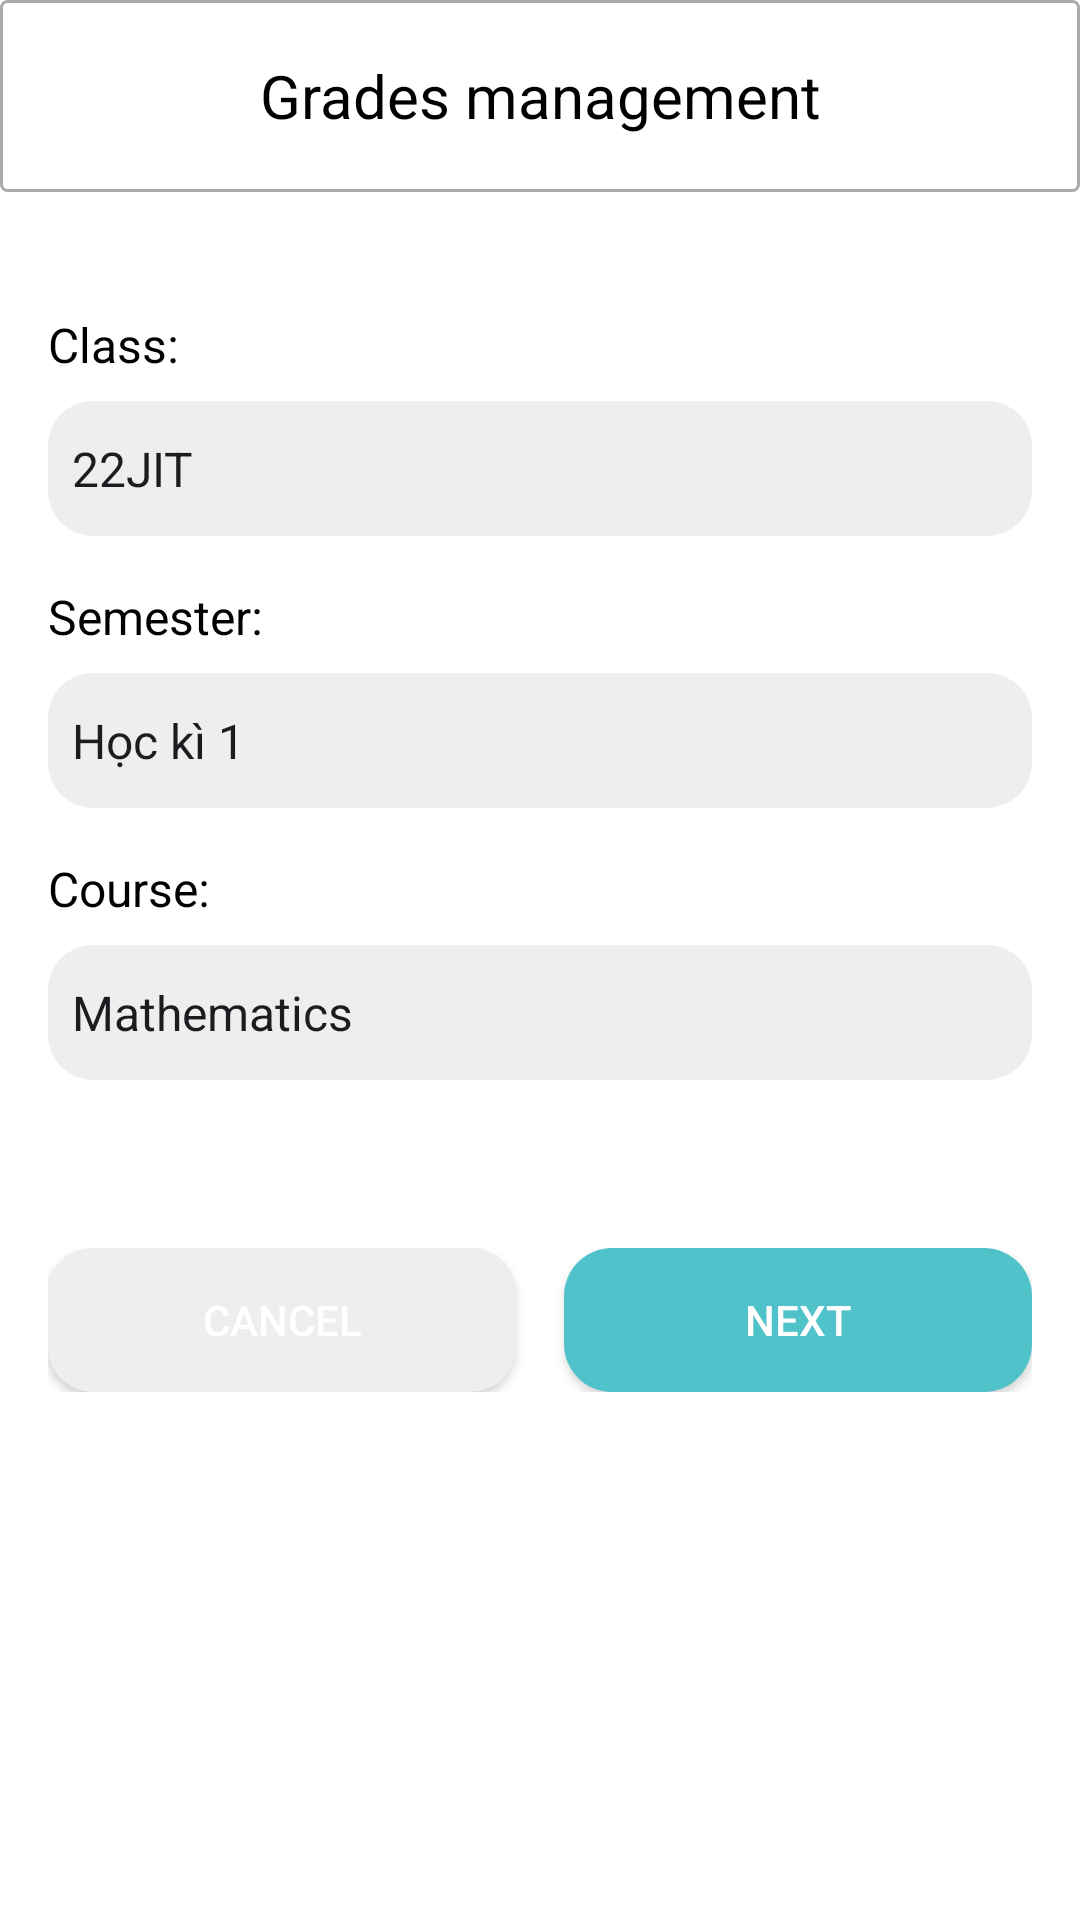

This screen was rendered from an Android layout file. Write that file and the resources it references.
<!-- AndroidManifest.xml: application theme Theme._22IT227_HuỳnhThịPhước_22JIT -->
<!-- res/layout/gradesmanagement.xml -->
<?xml version="1.0" encoding="utf-8"?>
<LinearLayout xmlns:android="http://schemas.android.com/apk/res/android"
    xmlns:tools="http://schemas.android.com/tools"
    android:layout_width="match_parent"
    android:layout_height="match_parent"
    android:orientation="vertical"
    android:background="@color/white"
    tools:context=".GradesManaActivity">

    
    <androidx.appcompat.widget.Toolbar
        android:id="@+id/toolbar"
        android:layout_width="match_parent"
        android:layout_height="wrap_content"
        android:background="@drawable/tab_background"
        android:theme="?attr/actionBarTheme">

        
        <ImageButton
            android:id="@+id/btnBack"
            android:layout_width="wrap_content"
            android:layout_height="wrap_content"
            android:layout_marginStart="10dp"
            android:layout_marginTop="15dp"
            android:layout_gravity="start|center_vertical"
            android:background="?attr/selectableItemBackgroundBorderless"
            android:contentDescription="Back Button"
            android:src="@drawable/chevron_l"
            tools:ignore="TouchTargetSizeCheck" />

        
        <TextView
            android:id="@+id/toolbarTitle"
            android:layout_width="wrap_content"
            android:layout_height="wrap_content"
            android:layout_gravity="center"
            android:text="Grades management"
            android:textColor="@color/black"
            android:textSize="20sp"
            android:textStyle="normal"
            android:layout_marginTop="15dp"
            />
    </androidx.appcompat.widget.Toolbar>

    <LinearLayout
        android:layout_width="match_parent"
        android:layout_height="wrap_content"
        android:orientation="vertical"
        android:padding="16dp"
        android:layout_marginTop="24dp"
        android:elevation="4dp"
        >

        <TextView
            android:layout_width="match_parent"
            android:layout_height="wrap_content"
            android:text="Class:"
            android:textSize="16sp"
            android:textColor="@android:color/black"
            android:paddingBottom="8dp" />

        <Spinner
            android:id="@+id/spinnerlop"
            android:layout_width="match_parent"
            android:layout_height="45dp"
            android:background="@drawable/spinner"
            android:entries="@array/class_array"
            tools:ignore="TouchTargetSizeCheck" />

        <TextView
            android:layout_width="match_parent"
            android:layout_height="wrap_content"
            android:text="Semester:"
            android:textSize="16sp"
            android:textColor="@android:color/black"
            android:paddingTop="16dp"
            android:paddingBottom="8dp" />

        <Spinner
            android:id="@+id/spinnerhocky"
            android:layout_width="match_parent"
            android:layout_height="45dp"
            android:background="@drawable/spinner"
            android:entries="@array/semesters_array"
            tools:ignore="TouchTargetSizeCheck" />

        <TextView
            android:layout_width="match_parent"
            android:layout_height="wrap_content"
            android:text="Course:"
            android:textSize="16sp"
            android:textColor="@android:color/black"
            android:paddingTop="16dp"
            android:paddingBottom="8dp" />

        <Spinner
            android:id="@+id/spinnercourse"
            android:layout_width="match_parent"
            android:layout_height="45dp"
            android:background="@drawable/spinner"
            android:entries="@array/course_array"
            tools:ignore="TouchTargetSizeCheck" />

    </LinearLayout>

    <LinearLayout
        android:layout_width="match_parent"
        android:layout_height="wrap_content"
        android:orientation="horizontal"
        android:layout_marginTop="24dp"
        android:padding="16dp"
        android:gravity="center">

        <Button
            android:id="@+id/btnHuy"
            android:layout_width="0dp"
            android:layout_height="wrap_content"
            android:layout_weight="1"
            android:text="Cancel"
            android:background="@drawable/spinner"
            android:textColor="@color/MainBack"
            android:layout_marginEnd="16dp" />

        <Button
            android:id="@+id/btnThucHien"
            android:layout_width="0dp"
            android:layout_height="wrap_content"
            android:layout_weight="1"
            android:text="Next"
            android:background="@drawable/round_background"
            android:textColor="@color/MainBack" />
    </LinearLayout>

    <androidx.recyclerview.widget.RecyclerView
        android:id="@+id/recyclerView"
        android:layout_width="match_parent"
        android:layout_height="match_parent"
        android:layout_marginTop="16dp"
        />
</LinearLayout>
<!-- resources referenced by this layout -->
<resources>
  <string-array name="class_array">
          <item>22JIT</item>
          <item>22GIT</item>
  
      </string-array>
  <string-array name="course_array">
          <item>Mathematics</item>
          <item>Physics</item>
          <item>Chemistry</item>
      </string-array>
  <string-array name="semesters_array">
          <item>Học kì 1</item>
          <item>Học kì 2</item>
  
      </string-array>
  <color name="MainBack">#FFFFFF</color>
  
      //onboarding colors
  <color name="black">#FF000000</color>
  <color name="white">#FFFFFFFF</color>
  <!-- drawable round_background (drawable) -->
  <?xml version="1.0" encoding="utf-8"?>
  <shape xmlns:android="http://schemas.android.com/apk/res/android"
      android:shape="rectangle">
      <solid android:color="@color/purple_500"/>
      <corners android:radius="16dp"/>
  </shape>
  <!-- drawable spinner (drawable) -->
  <?xml version="1.0" encoding="utf-8"?>
  <shape xmlns:android="http://schemas.android.com/apk/res/android"
      android:shape="rectangle">
  
      <solid android:color="#EFEDED"/>
      <corners android:radius="15dp"/>
  
  </shape>
  <!-- drawable tab_background (drawable) -->
  <?xml version="1.0" encoding="utf-8"?>
  <selector xmlns:android="http://schemas.android.com/apk/res/android">
      <item android:state_selected="true">
          <shape>
              <solid android:color="@android:color/white"/>
              <corners android:radius="2dp"/>
              <stroke android:width="1dp" android:color="@android:color/darker_gray"/>
          </shape>
      </item>
      <item>
          <shape>
              <solid android:color="@android:color/white"/>
              <corners android:radius="2dp"/>
              <stroke android:width="1dp" android:color="@android:color/darker_gray"/>
          </shape>
      </item>
  </selector>
  <style name="Theme._22IT227_HuỳnhThịPhước_22JIT" parent="Base.Theme._22IT227_HuỳnhThịPhước_22JIT" />
  <color name="purple_500">#50C2C9</color>
  <style name="Base.Theme._22IT227_HuỳnhThịPhước_22JIT" parent="Theme.Material3.DayNight.NoActionBar">
          <item name="colorPrimary">@color/purple_500</item>
          <item name="colorPrimaryVariant">@color/purple_700</item>
          <item name="colorOnPrimary">@color/white</item>
  
          
          <item name="colorSecondary">@color/teal_200</item>
          <item name="colorSecondaryVariant">@color/teal_700</item>
          <item name="colorOnSecondary">@color/black</item>
          
          <item name="android:statusBarColor" tools:targetApi="l">?attr/colorPrimaryVariant</item>
      </style>
  <color name="purple_700">#50C2C9</color>
  <color name="teal_200">#FF03DAC5</color>
  <color name="teal_700">#FF018786</color>
</resources>
